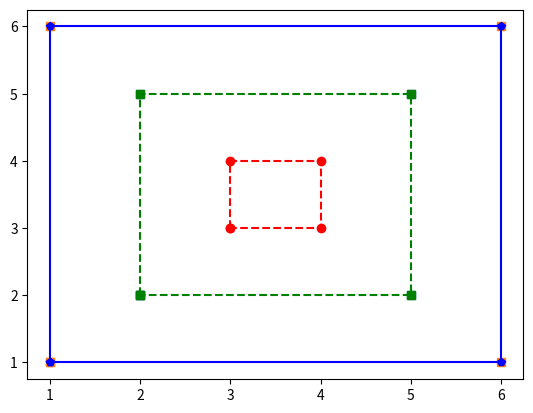

Python code for this plot:
import matplotlib.pyplot as plt

def small():
  x= [3,3,4,4,3]
  y= [3,4,4,3,3]

  plt.plot(x,y,'ro--')
  



def medium():
  small()
  x= [2,2,5,5,2]
  y= [2,5,5,2,2]
  plt.plot(x,y,'s')
  plt.plot(x,y,'gs--')
  

def large():
  medium()
  x= [1,1,6,6,1]
  y= [1,6,6,1,1]
  plt.plot(x,y,'s')
  plt.plot(x,y,'bp-')
  

large()
plt.show()
